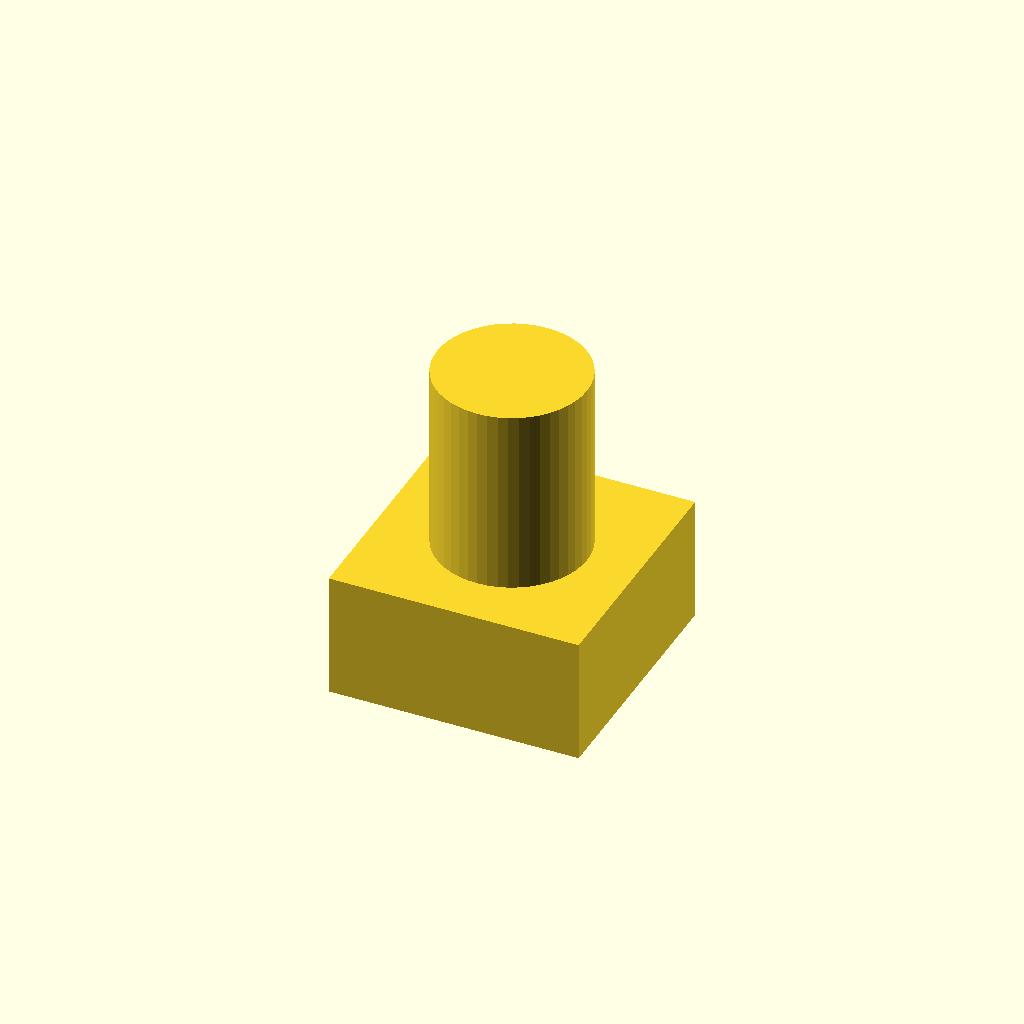
Cell 1: the model at its default parameters.
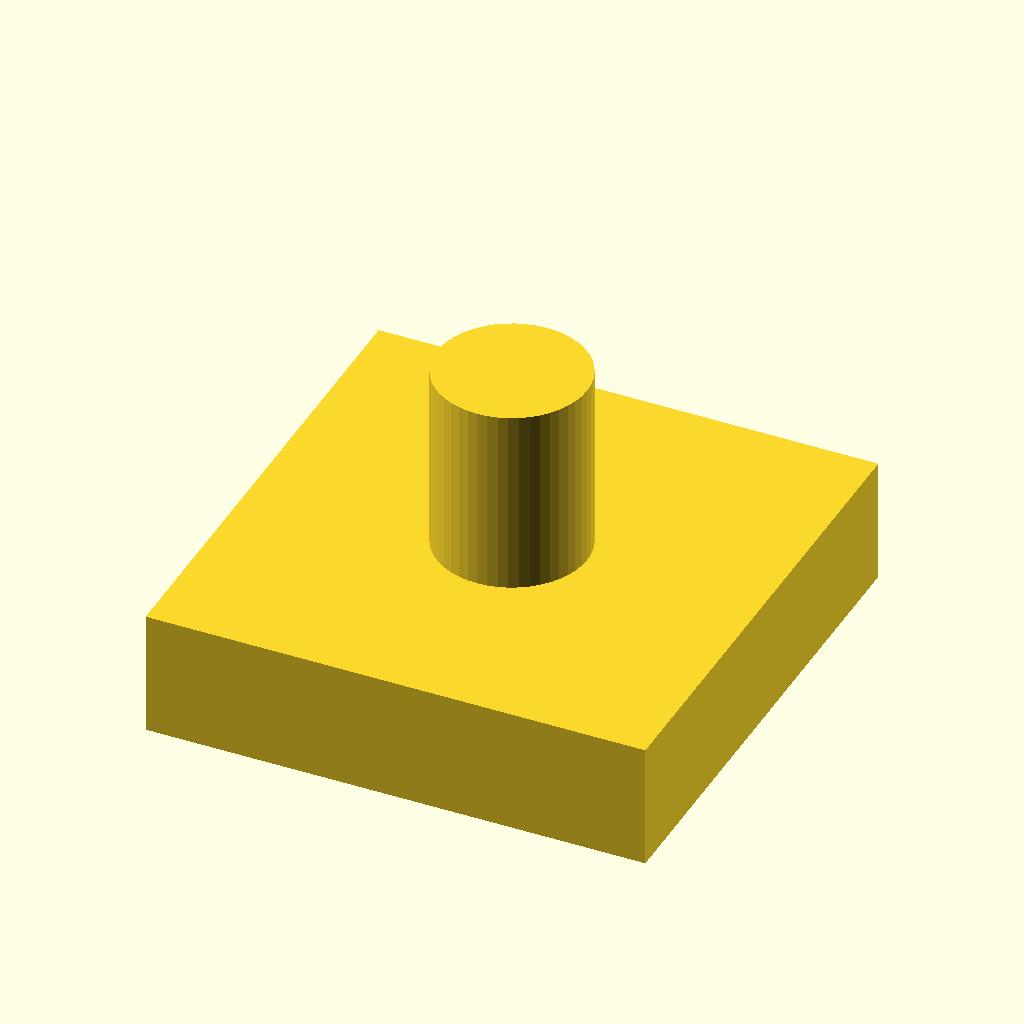
Cell 2: cube_w = 40 (everything else at default).
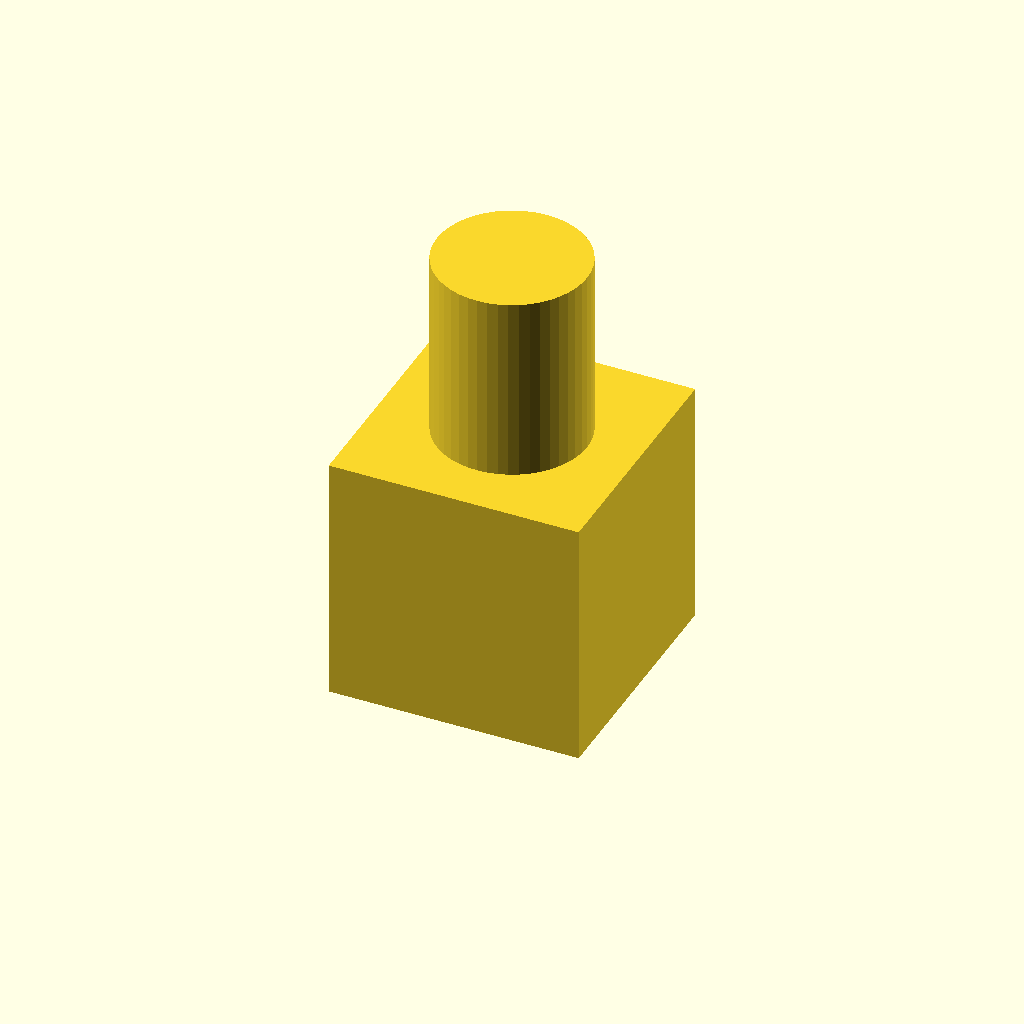
Cell 3: the same model with cube_h = 20.
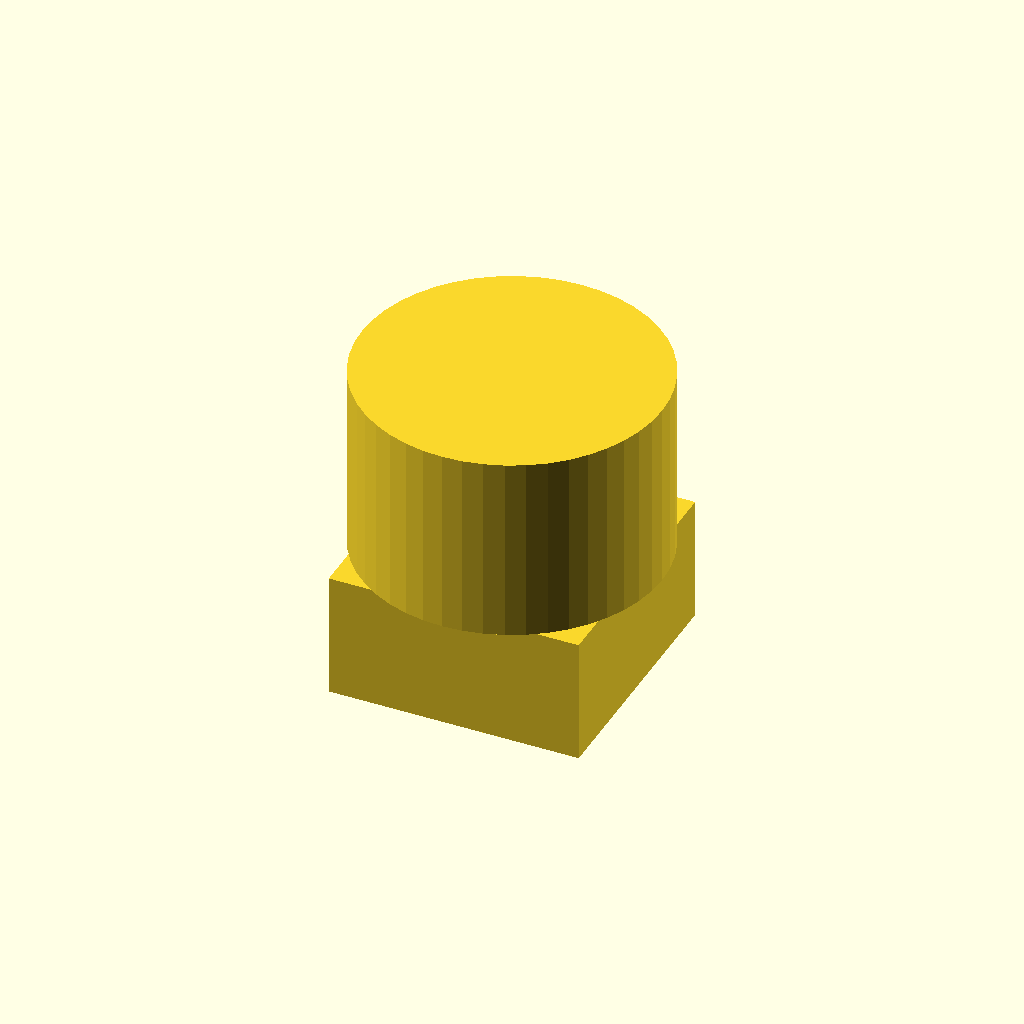
Cell 4: cyl_r = 12 (everything else at default).
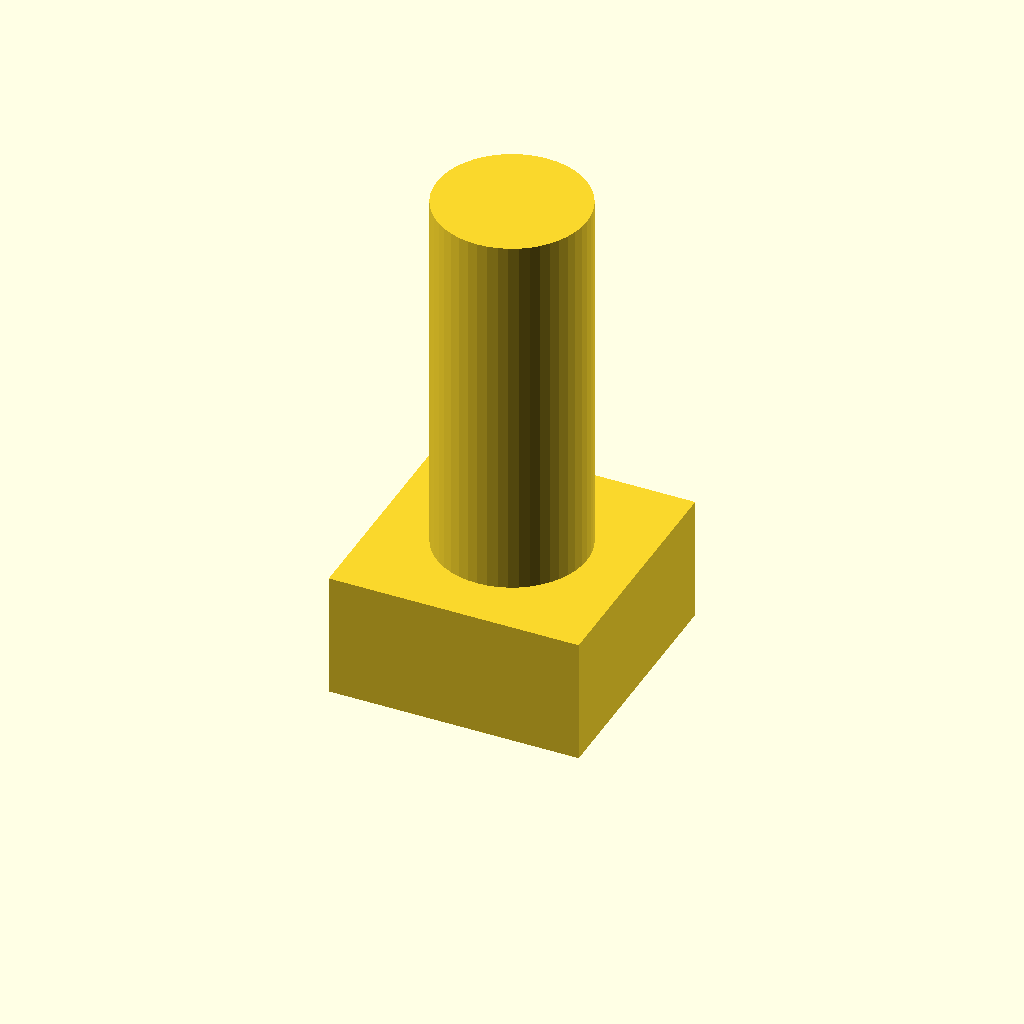
Cell 5: the same model with cyl_h = 30.
All cells are drawn from one camera (rotation 55°, 0°, 25°, orthographic, colour scheme Cornfield), so only the parameter changes between them.
OpenSCAD source file models/example.scad:
// parametrix example model
// A cube base with a cylinder on top
$fn = 48;

cube_w = 20;
cube_h = 10;
cyl_r  = 6;
cyl_h  = 15;

union() {
    translate([0, 0, cube_h / 2])
        cube([cube_w, cube_w, cube_h], center = true);
    translate([0, 0, cube_h])
        cylinder(h = cyl_h, r = cyl_r, center = false);
}
Customizer parameters (derived from the source; name, type, default, range or options):
cube_w: number, default 20
cube_h: number, default 10
cyl_r: number, default 6
cyl_h: number, default 15
